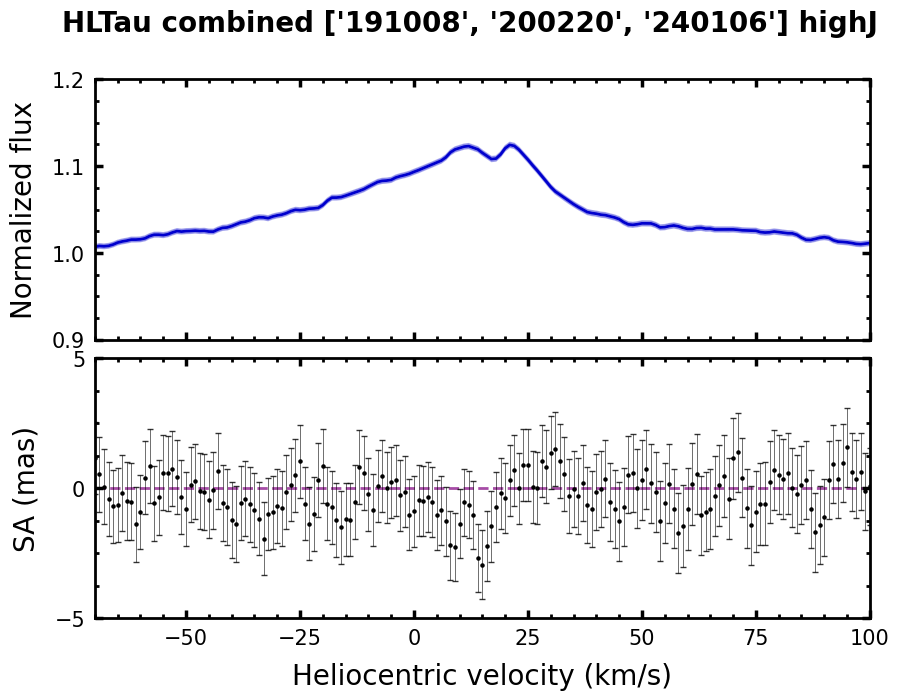

The data file committed next to this chart (first rows):
# Combination of highJ over dates ['1910…, '200220', '240106']
Vhelio, flux, err_flux, SA, err_SA
-150, 0.9874, 0.0028, 0.397, 1.629
-149, 0.9863, 0.0029, 0.057, 1.636
-148, 0.9870, 0.0028, 0.178, 1.643
-147, 0.9877, 0.0028, -0.351, 1.627
-146, 0.9891, 0.0028, -0.395, 1.617
-145, 0.9895, 0.0028, -0.913, 1.623
-144, 0.9893, 0.0028, -0.441, 1.620
-143, 0.9897, 0.0028, -0.101, 1.595
-142, 0.9921, 0.0028, 0.151, 1.592
-141, 0.9944, 0.0028, -0.545, 1.579
-140, 0.9953, 0.0028, 0.134, 1.592
-139, 0.9941, 0.0028, 1.381, 1.612
-138, 0.9920, 0.0028, 1.230, 1.606
-137, 0.9897, 0.0028, 0.365, 1.575
-136, 0.9897, 0.0028, 1.030, 1.547
-135, 0.9918, 0.0027, 0.130, 1.529
-134, 0.9931, 0.0028, -0.230, 1.536
-133, 0.9906, 0.0028, -0.273, 1.541
-132, 0.9894, 0.0028, 0.548, 1.542
-131, 0.9896, 0.0027, 0.342, 1.542
-130, 0.9904, 0.0027, -0.566, 1.537
-129, 0.9905, 0.0027, -0.486, 1.532
-128, 0.9912, 0.0027, 0.280, 1.514
-127, 0.9920, 0.0027, 0.495, 1.501
-126, 0.9926, 0.0027, -1.330, 1.506
-125, 0.9906, 0.0027, -1.057, 1.514
-124, 0.9889, 0.0026, -1.600, 1.510
-123, 0.9897, 0.0026, -0.484, 1.498
-122, 0.9904, 0.0026, 0.481, 1.487
-121, 0.9892, 0.0026, 0.116, 1.482
-120, 0.9874, 0.0026, -0.179, 1.483
-119, 0.9868, 0.0026, 0.742, 1.480
-118, 0.9866, 0.0026, -0.252, 1.482
-117, 0.9873, 0.0026, -1.174, 1.486
-116, 0.9894, 0.0026, -0.961, 1.473
-115, 0.9916, 0.0026, -0.763, 1.479
-114, 0.9932, 0.0026, -0.412, 1.469
-113, 0.9935, 0.0026, 0.196, 1.470
-112, 0.9938, 0.0026, 0.201, 1.476
-111, 0.9938, 0.0026, -0.115, 1.483
-110, 0.9940, 0.0026, -0.553, 1.475
-109, 0.9942, 0.0026, -1.024, 1.466
-108, 0.9950, 0.0026, -1.039, 1.477
-107, 0.9944, 0.0027, -0.498, 1.467
-106, 0.9949, 0.0026, -1.213, 1.434
-105, 0.9966, 0.0026, -1.357, 1.437
-104, 0.9987, 0.0026, -0.271, 1.434
-103, 0.9988, 0.0026, 0.018, 1.430
-102, 0.9975, 0.0026, -0.344, 1.431
-101, 0.9961, 0.0026, -0.751, 1.430
-100, 0.9964, 0.0026, -0.892, 1.426
-99.00, 0.9967, 0.0026, -1.579, 1.418
-98.00, 0.9977, 0.0026, -0.838, 1.414
-97.00, 0.9973, 0.0026, -0.141, 1.402
-96.00, 0.9967, 0.0026, -0.109, 1.390
-95.00, 0.9952, 0.0026, 0.046, 1.396
-94.00, 0.9938, 0.0026, 0.485, 1.411
-93.00, 0.9942, 0.0026, 0.781, 1.422
-92.00, 0.9964, 0.0026, 0.273, 1.415
... 242 more rows
